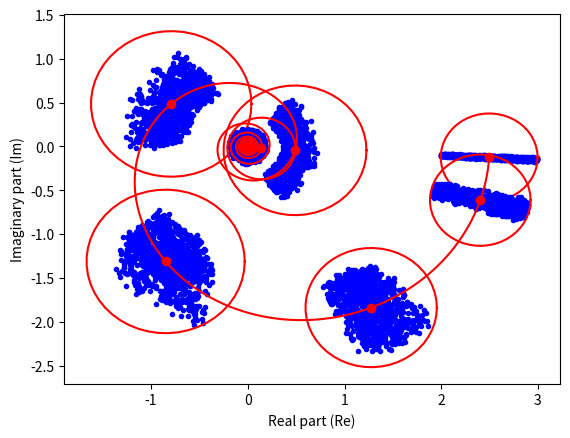
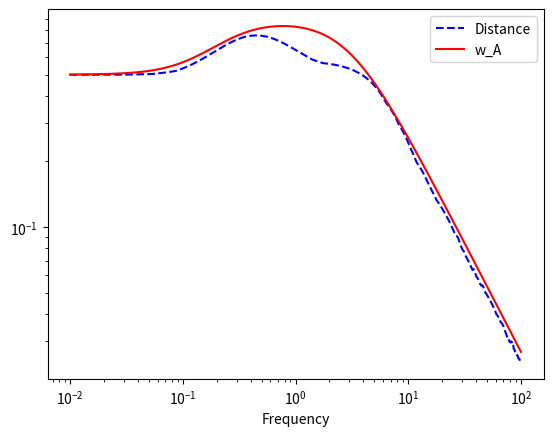

Python code for these plots, in order:
#!/usr/bin/env python

import numpy as np
import matplotlib.pyplot as plt


def G_P(k, tau, theta, s):
    return k/(tau*s + 1)*np.exp(-theta*s)


def G(s):
    return G_P(2.5, 2.5, 2.5, s)


def w_A(s):
    k = 0.5
    tau1 = 1/0.14
    tau2 = 1/0.25
    tau3 = 1/3.0
    return k*(tau1*s + 1)/(tau2*s + 1)/(tau3*s + 1)


def circle(centerx, centery, radius):
    angle = np.linspace(0, 2*np.pi)
    x = centerx + np.cos(angle)*radius
    y = centery + np.sin(angle)*radius
    plt.plot(x, y, 'r-')


def randomparameters():
    return [2 + np.random.rand() for i in range(3)]

N = 1000

for omega in [0.01, 0.05, 0.2, 0.5, 1, 2, 7]:
    s = omega * 1j
    frn = G(s)
    r = abs(w_A(s))

    for i in range(N):
        k, tau, theta = randomparameters()
        frp = G_P(k, tau, theta, s)
        plt.plot(np.real(frp), np.imag(frp), 'b.')

    plt.plot(np.real(frn), np.imag(frn), 'ro')
    circle(np.real(frn), np.imag(frn), r)

omega = np.logspace(-2, 2, 1000)
s = omega*1j
fr = G_P(2.5, 2.5, 2.5, s)
plt.plot(np.real(fr), np.imag(fr), 'r-')
plt.xlabel('Real part (Re)')
plt.ylabel('Imaginary part (Im)')


plt.figure(2)
frn = G(s)
distance = np.zeros_like(omega)
for i in range(N):
    k, tau, theta = randomparameters()
    frp = G_P(k, tau, theta, s)
    distance = np.maximum(abs(frp - frn), distance)

plt.loglog(omega, distance, 'b--')
plt.loglog(omega, list(map(abs, w_A(s))), 'r')
plt.xlabel('Frequency')
plt.legend(['Distance', 'w_A'])

plt.show()
